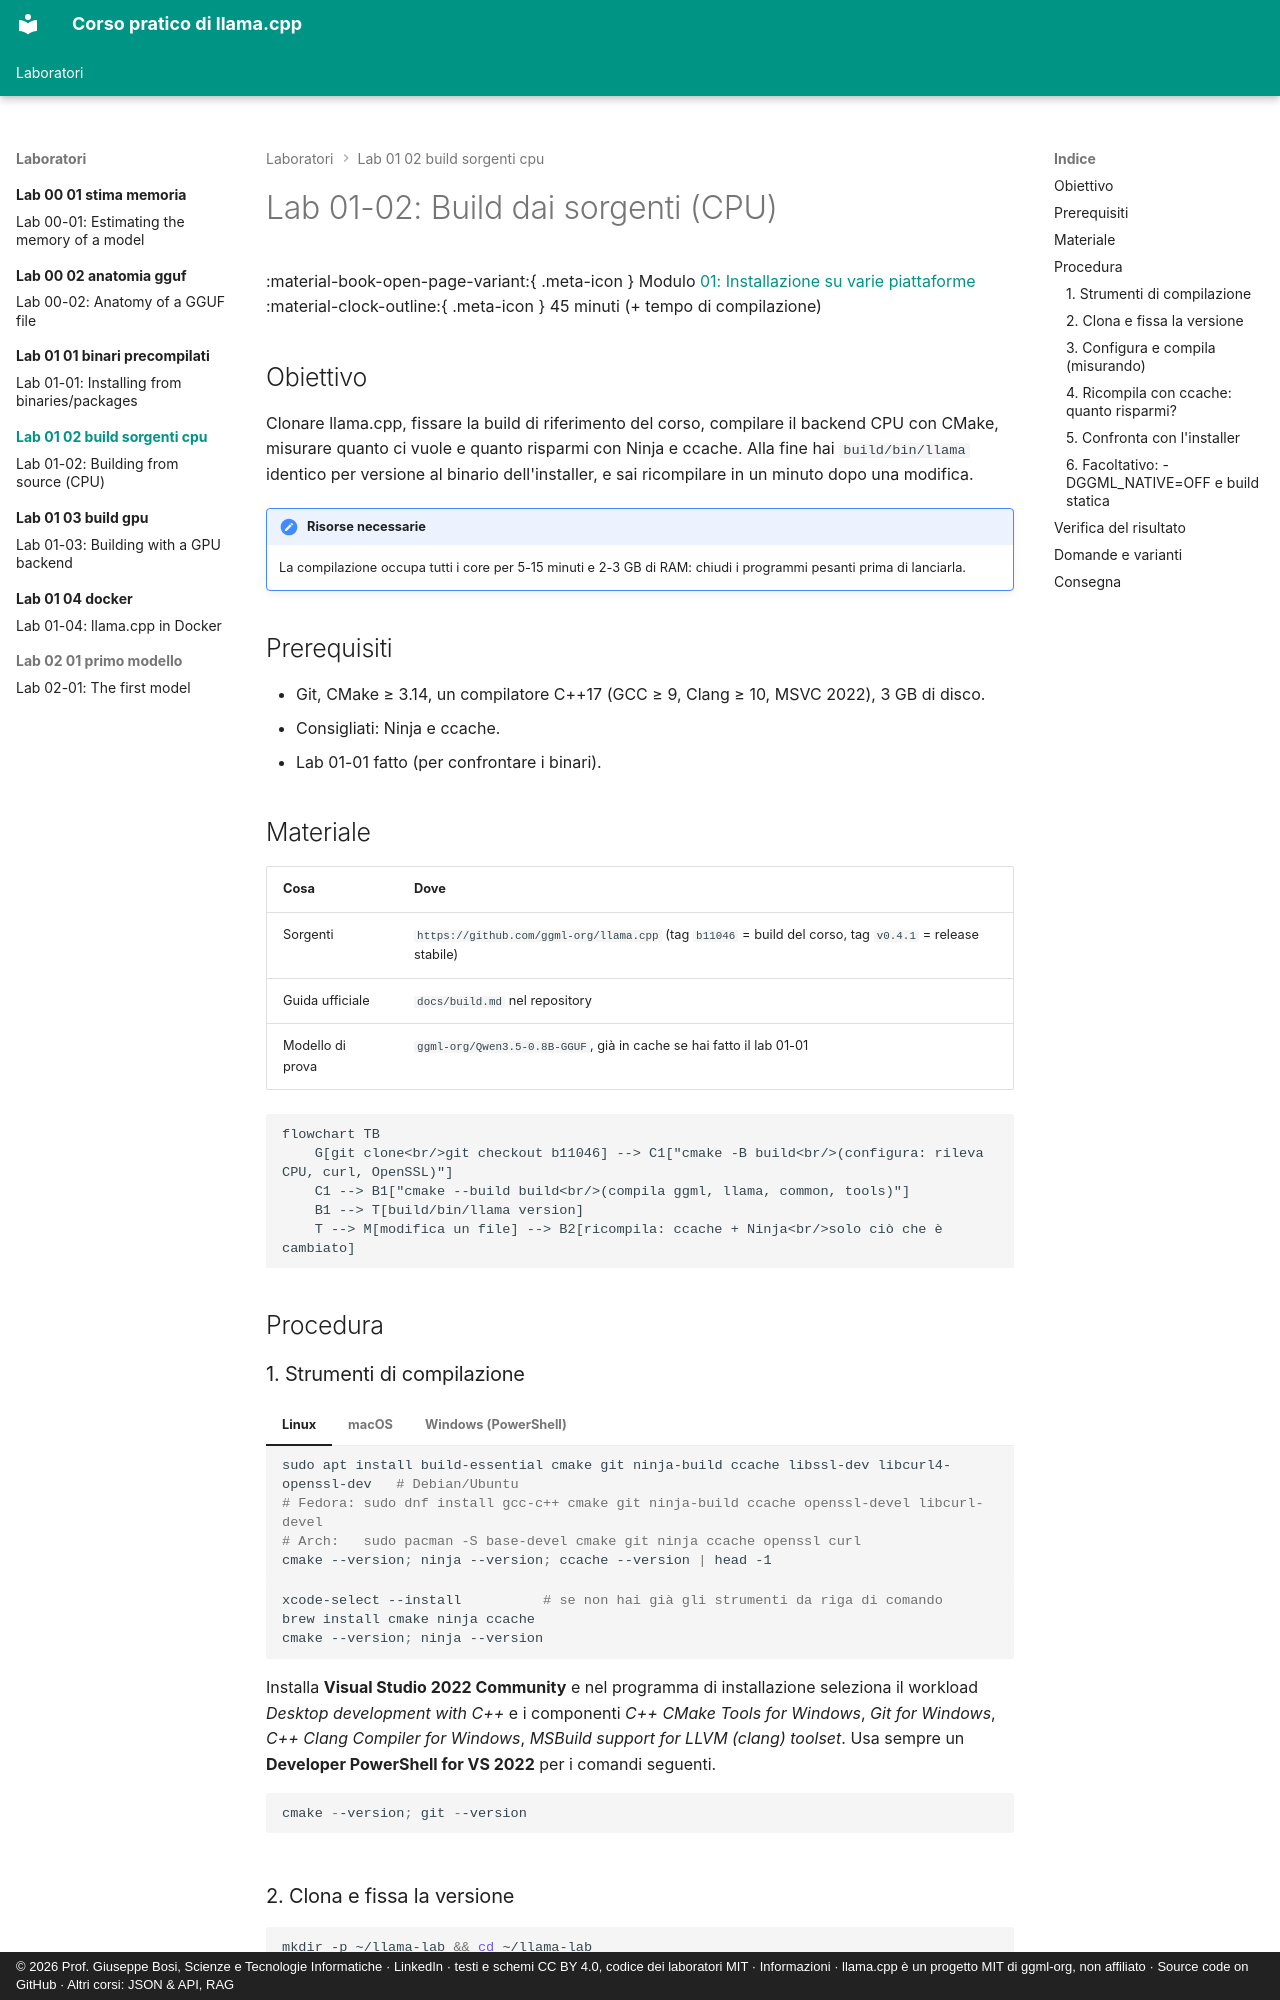

repository: JoeBosi/llama-cpp-course · page: laboratori/lab-01-02-build-sorgenti-cpu/index.html · generator: mkdocs · copyright: © 2026 Prof. Giuseppe Bosi, Scienze e Tecnologie Informatiche · LinkedIn · testi e schemi CC BY 4.0, codice dei laboratori MIT · Informazioni · llama.cpp è un progetto MIT di ggml-org, non affiliato · Source code on GitHub · Altri corsi: JSON & API, RAG

# Lab 01-02: Build dai sorgenti (CPU)

<div class="meta" markdown>
<span class="meta-item">:material-book-open-page-variant:{ .meta-icon } Modulo <a href="../../moduli/01-installazione/README.md">01: Installazione su varie piattaforme</a></span>
<span class="meta-item">:material-clock-outline:{ .meta-icon } 45 minuti (+ tempo di compilazione)</span>
</div>

## Obiettivo

Clonare llama.cpp, fissare la build di riferimento del corso, compilare il backend CPU con CMake, misurare
quanto ci vuole e quanto risparmi con Ninja e ccache. Alla fine hai `build/bin/llama` identico per versione
al binario dell'installer, e sai ricompilare in un minuto dopo una modifica.

!!! note "Risorse necessarie"
    La compilazione occupa tutti i core per 5-15 minuti e 2-3 GB di RAM: chiudi i programmi pesanti prima di lanciarla.

## Prerequisiti

- Git, CMake ≥ 3.14, un compilatore C++17 (GCC ≥ 9, Clang ≥ 10, MSVC 2022), 3 GB di disco.
- Consigliati: Ninja e ccache.
- Lab 01-01 fatto (per confrontare i binari).

## Materiale

| Cosa | Dove |
|---|---|
| Sorgenti | `https://github.com/ggml-org/llama.cpp` (tag `b11046` = build del corso, tag `v0.4.1` = release stabile) |
| Guida ufficiale | `docs/build.md` nel repository |
| Modello di prova | `ggml-org/Qwen3.5-0.8B-GGUF`, già in cache se hai fatto il lab 01-01 |

```mermaid
flowchart TB
    G[git clone<br/>git checkout b11046] --> C1["cmake -B build<br/>(configura: rileva CPU, curl, OpenSSL)"]
    C1 --> B1["cmake --build build<br/>(compila ggml, llama, common, tools)"]
    B1 --> T[build/bin/llama version]
    T --> M[modifica un file] --> B2[ricompila: ccache + Ninja<br/>solo ciò che è cambiato]
```

## Procedura

### 1. Strumenti di compilazione

=== "Linux"
    ```bash
    sudo apt install build-essential cmake git ninja-build ccache libssl-dev libcurl4-openssl-dev   # Debian/Ubuntu
    # Fedora: sudo dnf install gcc-c++ cmake git ninja-build ccache openssl-devel libcurl-devel
    # Arch:   sudo pacman -S base-devel cmake git ninja ccache openssl curl
    cmake --version; ninja --version; ccache --version | head -1
    ```

=== "macOS"
    ```bash
    xcode-select --install          # se non hai già gli strumenti da riga di comando
    brew install cmake ninja ccache
    cmake --version; ninja --version
    ```

=== "Windows (PowerShell)"
    Installa **Visual Studio 2022 Community** e nel programma di installazione seleziona il workload
    *Desktop development with C++* e i componenti *C++ CMake Tools for Windows*, *Git for Windows*,
    *C++ Clang Compiler for Windows*, *MSBuild support for LLVM (clang) toolset*. Usa sempre un
    **Developer PowerShell for VS 2022** per i comandi seguenti.
    ```powershell
    cmake --version; git --version
    ```

### 2. Clona e fissa la versione

```bash
mkdir -p ~/llama-lab && cd ~/llama-lab
git clone https://github.com/ggml-org/llama.cpp src
cd src
git tag | grep -E "^b1104[0-9]$|^v0\.4\." | tail -5      # le build sono tag bNNNNN, le release vX.Y.Z
git checkout b11046                                       # (1)!
git log -1 --oneline                                      # 60081bb2b …
```

1. `60081bb2b` è il commit che `llama version` riporta per la build 11046. Per seguire l'ultima release
   stabile: `git checkout v0.4.1`. Per `master`: non fare il checkout (i comandi del corso si riferiscono a `b11046`).
